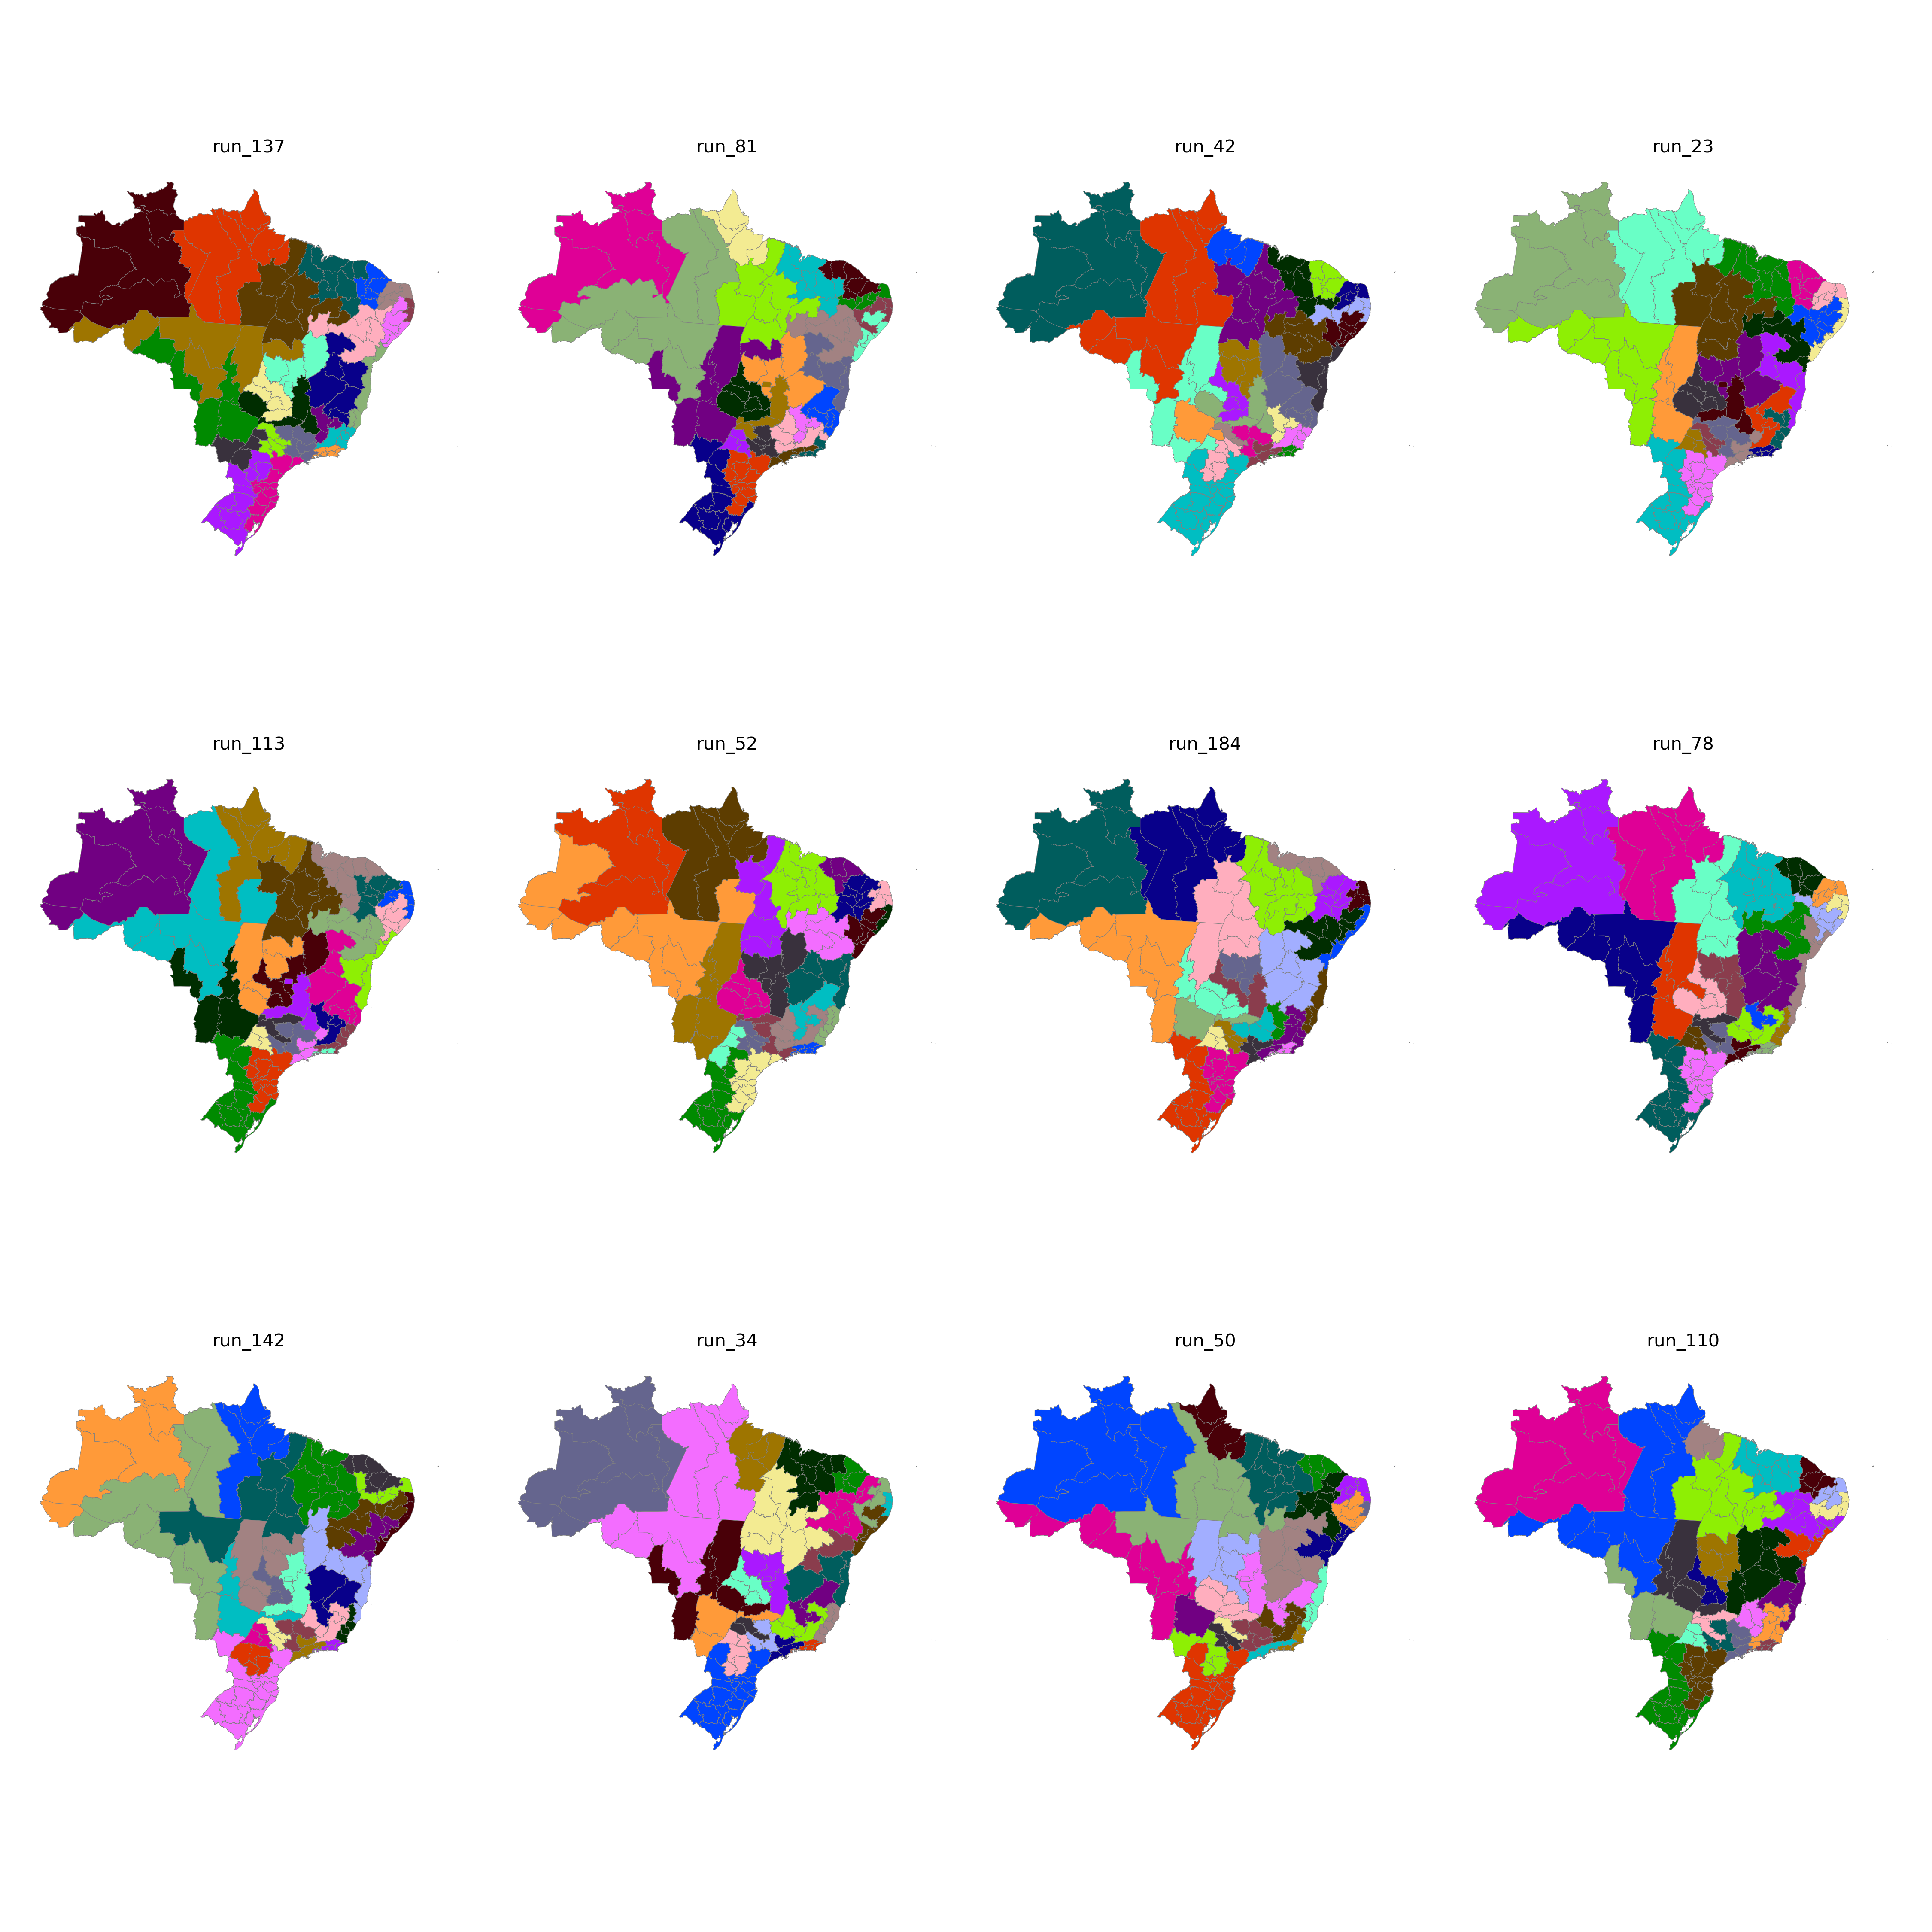

Source data for this figure (header and first rows):
CD_RGINT, cluster
1101, 20
1102, 19
1201, 20
1202, 2
1301, 2
1302, 2
1303, 2
1304, 21
1401, 2
1402, 2
1501, 21
1502, 23
1503, 23
1504, 23
1505, 21
1506, 21
1507, 21
1601, 21
1602, 21
1701, 23
1702, 23
1703, 20
2101, 25
2102, 25
2103, 25
2104, 25
2105, 23
2201, 25
2202, 25
2203, 25
2204, 23
2205, 22
2206, 23
2301, 24
2302, 24
2303, 24
2304, 24
2305, 24
2306, 25
2401, 4
2402, 4
2403, 4
2501, 9
2502, 8
2503, 4
2504, 4
2601, 9
2602, 8
2603, 22
2604, 22
2701, 8
2702, 8
2801, 8
2802, 8
2901, 10
2902, 10
2903, 10
2904, 11
2905, 11
2906, 18
... 73 more rows
